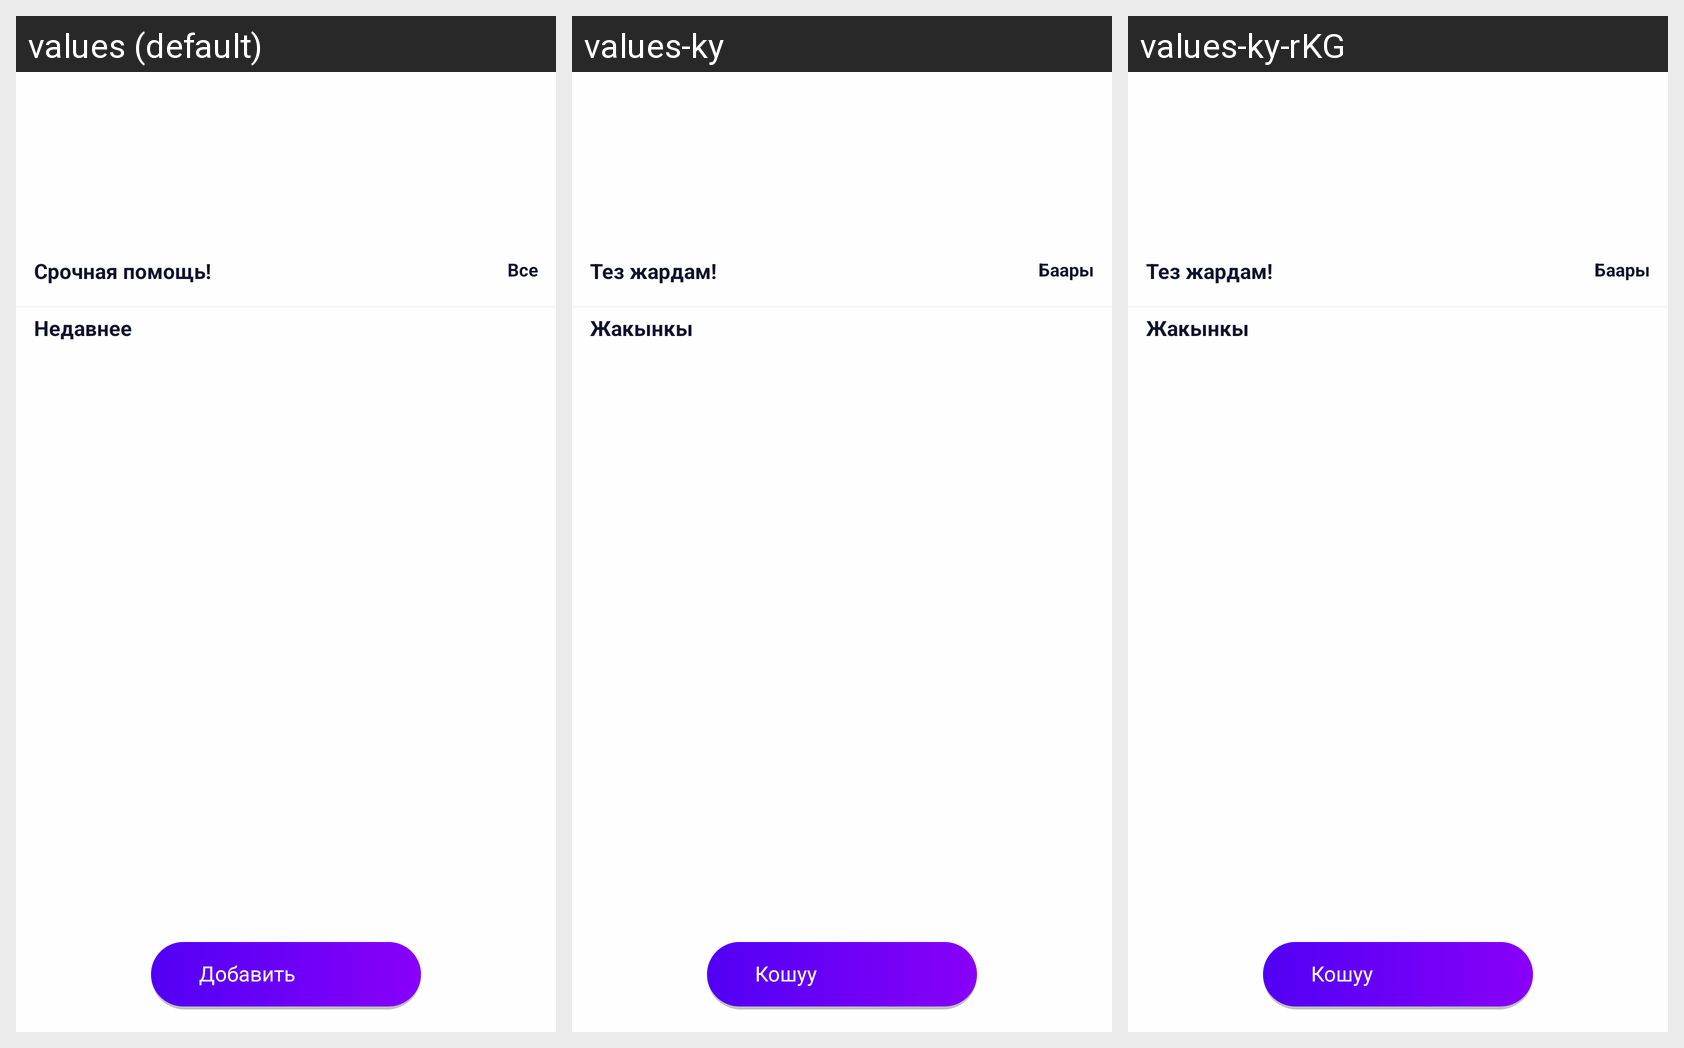

Locale-by-locale string values for the Android screen shown in this grid:
Android screen res/layout/activity_main.xml rendered under 3 locales, left to right: values (default), values-ky, values-ky-rKG. Device: Nexus 5 (rendered at 1080×1920; each locale shown at half size, 540×960, under a caption strip naming it); theme AppTheme.
Strings drawn on this screen, with the default value and each locale's value (text and hints the layout hard-codes, and strings that could not be matched under every locale, appear in the picture but are not listed):

all
  values: Все
  values-ky: Баары
  values-ky-rKG: Баары

recent
  values: Недавнее
  values-ky: Жакынкы
  values-ky-rKG: Жакынкы  [from values-ky]

add
  values: Добавить
  values-ky: Кошуу
  values-ky-rKG: Кошуу
